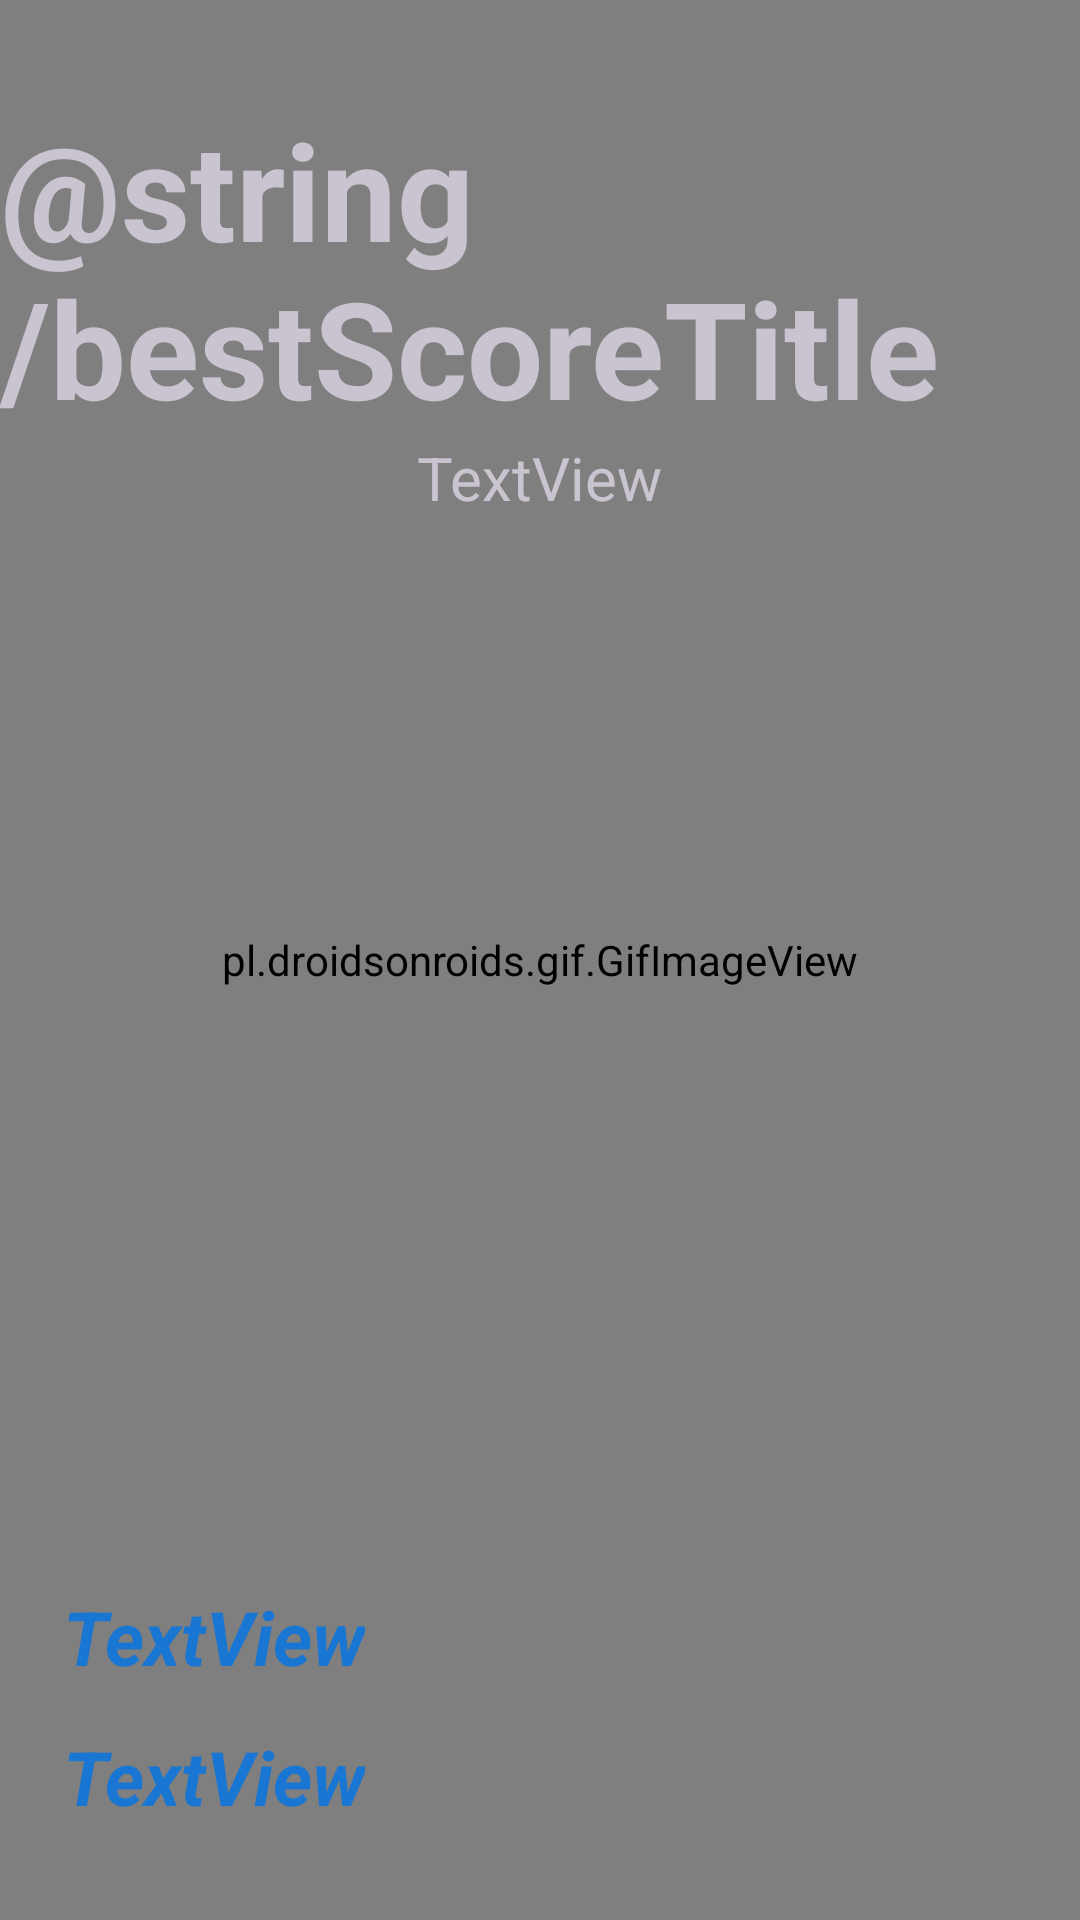

Layout XML and referenced resources for this Android screen:
<!-- AndroidManifest.xml: application theme Theme.Material3.Dark -->
<!-- res/layout/activity_best_score.xml -->
<?xml version="1.0" encoding="utf-8"?>
<androidx.constraintlayout.widget.ConstraintLayout xmlns:android="http://schemas.android.com/apk/res/android"
    xmlns:app="http://schemas.android.com/apk/res-auto"
    xmlns:tools="http://schemas.android.com/tools"
    android:layout_width="match_parent"
    android:layout_height="match_parent"
    android:background="@drawable/background"
    tools:context=".bestScore">


    <pl.droidsonroids.gif.GifImageView
        android:id="@+id/gifImageView"
        android:layout_width="0dp"
        android:layout_height="0dp"
        android:src="@drawable/prize"
        app:layout_constraintBottom_toBottomOf="parent"
        app:layout_constraintEnd_toEndOf="parent"
        app:layout_constraintStart_toStartOf="parent"
        app:layout_constraintTop_toTopOf="parent" />

    <TextView
        android:id="@+id/textView10"
        android:layout_width="wrap_content"
        android:layout_height="wrap_content"
        android:layout_marginTop="33dp"
        android:text="@string/bestScoreTitle"
        android:textSize="45sp"
        android:textStyle="bold"
        app:layout_constraintEnd_toEndOf="parent"
        app:layout_constraintStart_toStartOf="parent"
        app:layout_constraintTop_toTopOf="parent" />

    <TextView
        android:id="@+id/textView13"
        android:layout_width="wrap_content"
        android:layout_height="wrap_content"
        android:text="TextView"
        android:textSize="20sp"
        app:layout_constraintEnd_toEndOf="parent"
        app:layout_constraintStart_toStartOf="parent"
        app:layout_constraintTop_toBottomOf="@+id/textView10" />

    <TextView
        android:id="@+id/textView14"
        android:layout_width="wrap_content"
        android:layout_height="wrap_content"
        android:layout_marginStart="21dp"
        android:layout_marginBottom="13dp"
        android:text="TextView"
        android:textColor="#1976D2"
        android:textSize="25sp"
        android:textStyle="bold|italic"
        app:layout_constraintBottom_toTopOf="@+id/textView15"
        app:layout_constraintStart_toStartOf="parent" />

    <TextView
        android:id="@+id/textView15"
        android:layout_width="wrap_content"
        android:layout_height="wrap_content"
        android:layout_marginStart="21dp"
        android:layout_marginBottom="31dp"
        android:text="TextView"
        android:textColor="#1976D2"
        android:textSize="25sp"
        android:textStyle="bold|italic"
        app:layout_constraintBottom_toBottomOf="parent"
        app:layout_constraintStart_toStartOf="parent" />


</androidx.constraintlayout.widget.ConstraintLayout>
<!-- resources referenced by this layout -->
<resources>

</resources>
